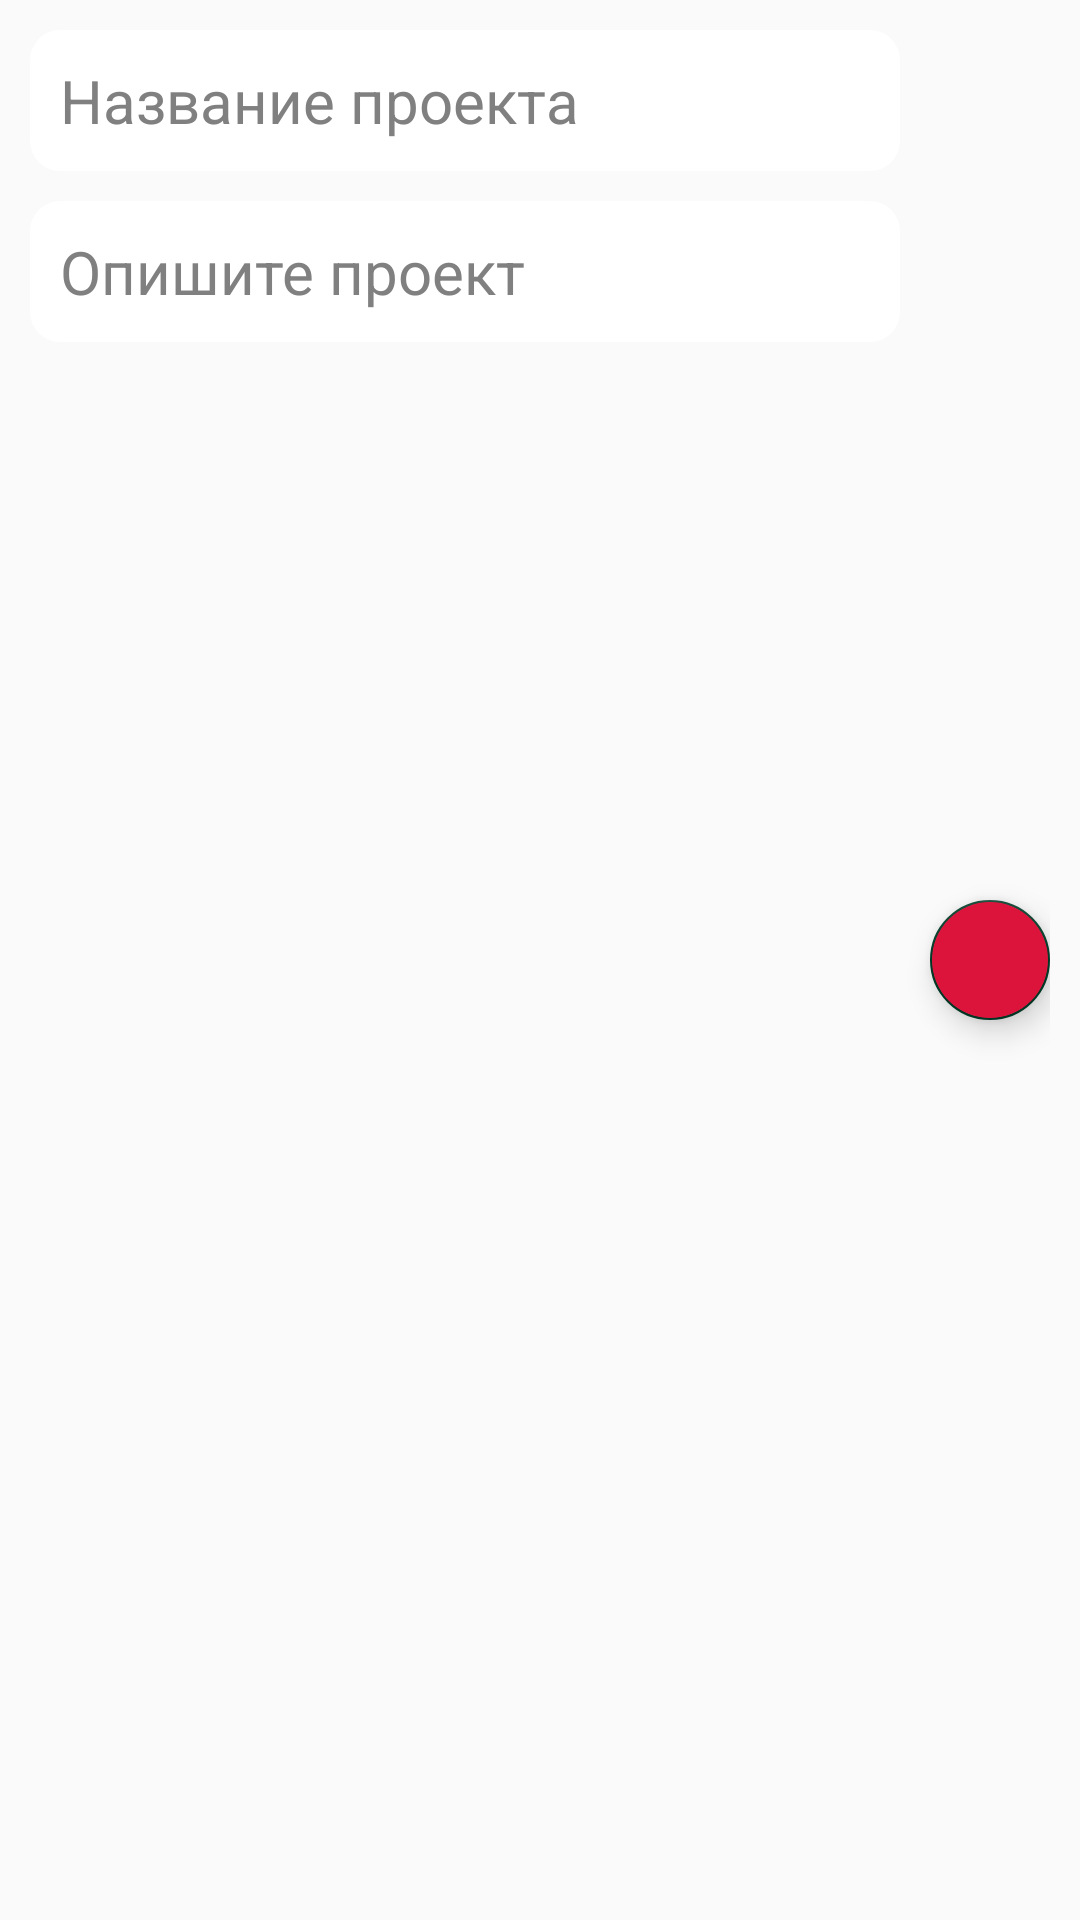

Here is an Android app screen rendered from its layout file. Give the layout XML and the strings, colors and styles it references.
<!-- AndroidManifest.xml: application theme AppTheme -->
<!-- res/layout/pattern_project.xml -->
<?xml version="1.0" encoding="utf-8"?>
<LinearLayout
    xmlns:android="http://schemas.android.com/apk/res/android"
    android:layout_width="match_parent"
    android:layout_height="wrap_content"
    xmlns:app="http://schemas.android.com/apk/res-auto"
    android:orientation="horizontal"
    android:padding="@dimen/common_padding">

    <LinearLayout
        android:layout_width="0dp"
        android:layout_weight="1"
        android:layout_height="wrap_content"
        android:orientation="vertical"
        android:layout_marginEnd="@dimen/marginBottom">

        <EditText
            android:id="@+id/etProject"
            style="@style/EditTextResume"
            android:hint="@string/describe_project"/>

        <EditText
            android:id="@+id/etDescribeProject"
            style="@style/EditTextResume"
            android:hint="@string/describe_work_in_project"/>
    </LinearLayout>

    <com.google.android.material.floatingactionbutton.FloatingActionButton
        android:id="@+id/fabRemove"
        android:layout_width="wrap_content"
        android:layout_height="wrap_content"
        android:tint="@android:color/white"
        android:backgroundTint="@color/color_for_floating_button"
        android:src="@drawable/ic_delete"
        android:layout_gravity="center_vertical"
        app:fabSize="mini"/>

</LinearLayout>
<!-- resources referenced by this layout -->
<resources>
  <color name="color_for_floating_button">#DC143C</color>
  <dimen name="common_padding">10dp</dimen>
  <dimen name="marginBottom">12dp</dimen>
  <string name="describe_project">Название проекта</string>
  <string name="describe_work_in_project">Опишите проект</string>
  <style name="EditTextResume" parent="DefaultEditTextBlackColor">
          <item name="android:padding">@dimen/common_padding</item>
          <item name="android:layout_marginBottom">@dimen/marginBottom</item>
          <item name="android:background">@drawable/round_edit_text</item>
          <item name="android:textColorHint">@color/color_for_hint_messages</item>
      </style>
  <style name="AppTheme" parent="Base.Theme.AppCompat.Light.DarkActionBar">
          <item name="colorPrimary">@color/colorPrimary</item>
          <item name="colorPrimaryDark">@color/colorPrimaryDark</item>
          <item name="colorAccent">@color/colorAccent</item>
          <item name="android:textColorHint">@color/color_for_text</item>
          <item name="coordinatorLayoutStyle">@style/Widget.Support.CoordinatorLayout</item>
          <item name="textInputStyle">@style/Widget.Design.TextInputLayout</item>
      </style>
  <style name="DefaultEditTextBlackColor" parent="DefaultEditText">
          <item name="android:textColor">@color/color_for_dialog</item>
      </style>
  <!-- drawable round_edit_text (drawable) -->
  <?xml version="1.0" encoding="utf-8"?>
  <shape xmlns:android="http://schemas.android.com/apk/res/android">
  
      <solid android:color="@color/color_for_text"></solid>
  
      <corners android:radius="10dp"></corners>
  
  
  </shape>
  <color name="color_for_hint_messages">#808080</color>
  <color name="colorPrimary">#0D6949</color>
  <color name="colorPrimaryDark">#023926</color>
  <color name="colorAccent">#023926</color>
  <color name="color_for_text">#FFFFFF</color>
  <style name="DefaultEditText">
          <item name="android:layout_width">match_parent</item>
          <item name="android:layout_height">wrap_content</item>
          <item name="android:textSize">@dimen/main_size</item>
      </style>
  <color name="color_for_dialog">#000000</color>
  <dimen name="main_size">24sp</dimen>
</resources>
